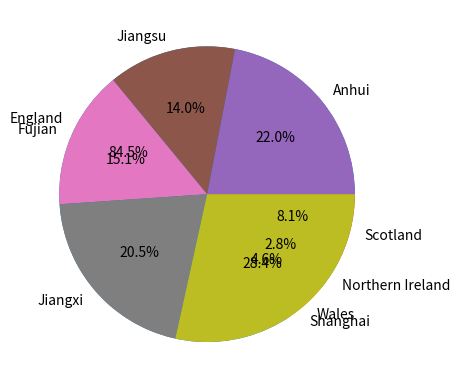

Generate this figure with matplotlib:
import matplotlib.pyplot as plt
UK_Counties = ['England', 'Wales', 'Northern Ireland', 'Scotland']
Zhejiang_neighboring_provinces = ['Anhui', 'Jiangsu', 'Fujian', 'Jiangxi', 'Shanghai']
uk_countries=[57.11,3.13,1.91,5.45]
zhejiang_neighboring_provinces = [65.77, 41.88, 45.28, 61.27, 85.15]
print(sorted(uk_countries))
print(sorted(zhejiang_neighboring_provinces))
plt.pie(uk_countries, labels=UK_Counties, autopct='%1.1f%%')
plt.pie(zhejiang_neighboring_provinces, labels=Zhejiang_neighboring_provinces, autopct='%1.1f%%')
plt.show()